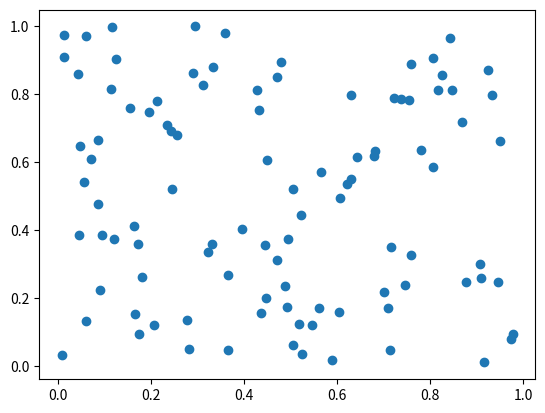
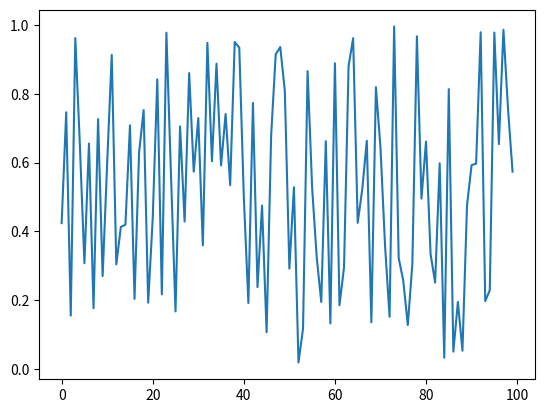

Python code for these plots, in order: (Note: this script raises an exception after producing the figures.)
import numpy as np
import matplotlib.pyplot as plt

x1, y1 = np.random.random(100), np.random.random(100)
x2, y2 = np.arange(100), np.random.random(100)
plt.figure(1)
plt.scatter(x1, y1)
plt.figure(2)
plt.plot(x2, y2)

picture_path = "C:/Users/<user>/OneDrive/Belgeler/Projects/MLFundamentals/Libraries/Matplotlib/Data/Outputs"
file_name = "multiple_figures.png"
plt.savefig(f"{picture_path}/{file_name}", dpi=300, bbox_inches='tight')
plt.close()
